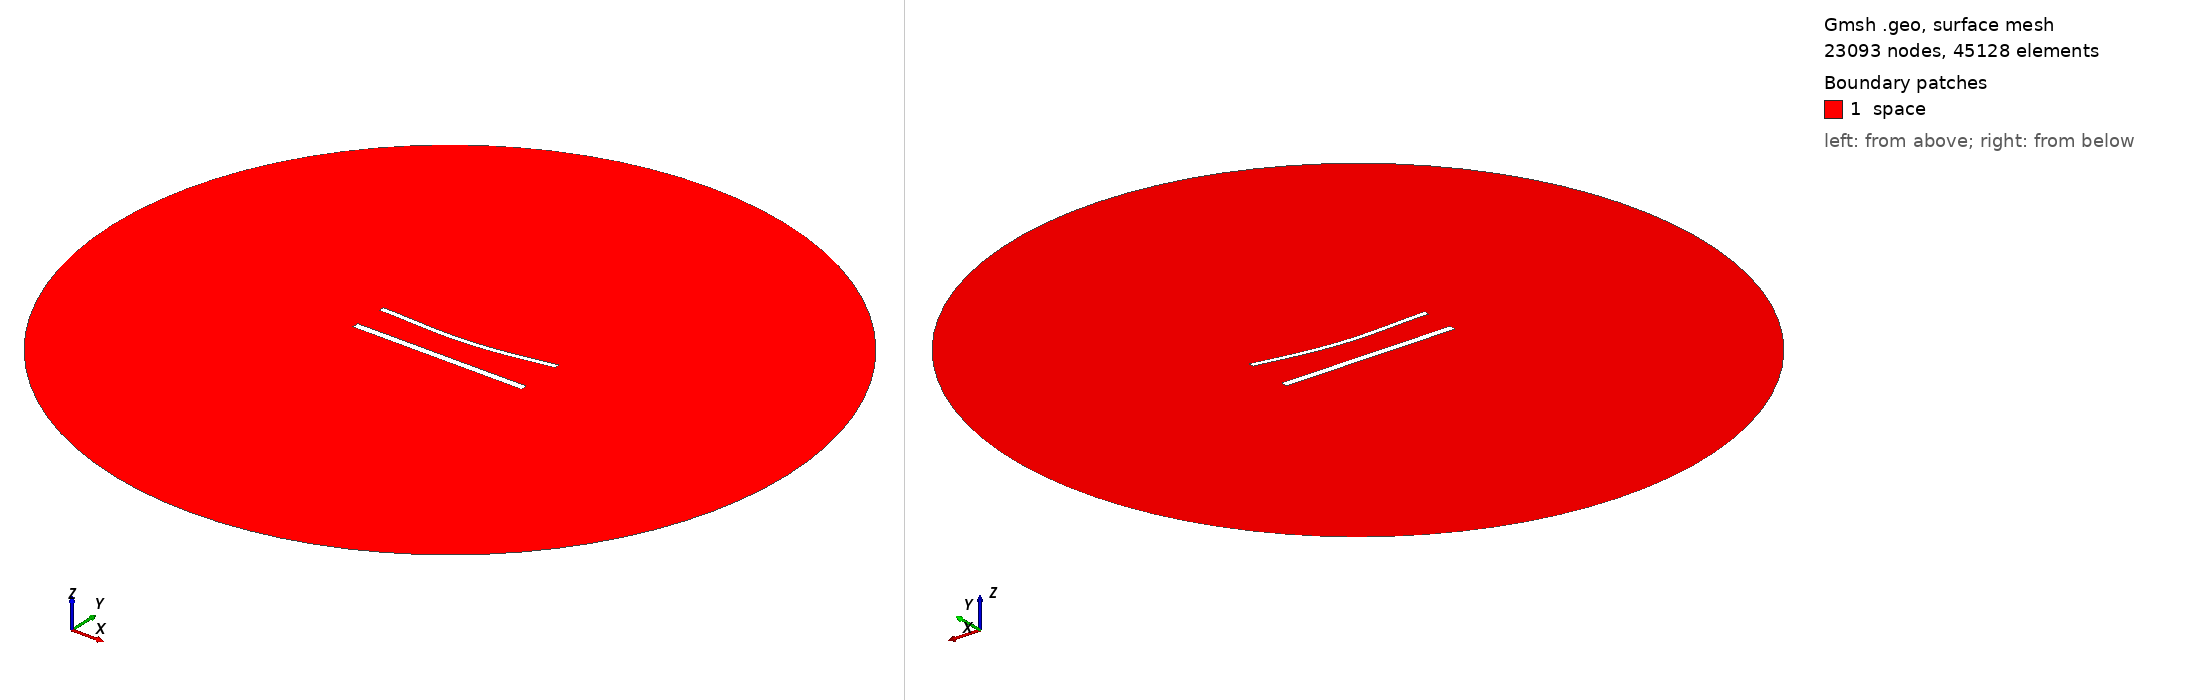

Gmsh geometry script, surface-meshed: 23093 nodes, 45128 surface elements. Boundary patches (legend numbers): 1 space. Left view from above one corner, right view from below the opposite corner. Legend entries are the model's physical surfaces. The drawing asked Gmsh for element sizes between 1% and 20% of the model's largest extent; the script's own settings can give other sizes.

=== 1274.geo (drawn) ===
//---------------------------------------
// Geometry kernel
//---------------------------------------

SetFactory("OpenCASCADE");



//---------------------------------------
// Parameters of the geometry
//---------------------------------------

// Overetch of the upper plate
overetch = 0.375;

// Distance between the plates
distance = 20.0;

// Discretization over the x axis (for the deformation)
nx = 50; 

// Length of the plate
L = 100 - overetch; 

// Number of modes
n = 4; 

// 1st mode coefficient
coeff(1) = 1.5;
beta(1) = 0.596864 * 3.1415926535 / L;

// 2nd mode coefficient
coeff(2) = -1.5;
beta(2) = 1.49418 * 3.1415926535 / L;

// 3rd mode coefficient
coeff(3) = 0.0;
beta(3) = 2.50025 * 3.1415926535 / L;

// 4th mode coefficient
coeff(4) = 0.0;
beta(4) = 3.49999 * 3.1415926535 / L;



//---------------------------------------
// Upper plate (deformed rectangle)
//---------------------------------------

// Coordiantes of the upper plate
xmin = -50;
xmax = 50 - overetch;

// Height of the upper plate
yheight = 4 - 2 * overetch;

// Indexes of the points
UpperID[] = {};
LowerID[] = {};
LeftID[] = {};
RightID[] = {};

// Point index
p = 1;

// Horizontal edges
For i In {1:nx}
    x = xmin + (i-1)*(xmax - xmin)/(nx-1);

    y_bottom = distance / 2 + overetch;
    For j In {1:n}
        C = (Cosh(beta(j)*L) + Cos(beta(j)*L)) / (Sinh(beta(j)*L) + Sin(beta(j)*L));
        y_bottom  = y_bottom + coeff(j) * (Cosh(beta(j)*(x+50)) - Cos(beta(j)*(x+50)) - C * (Sinh(beta(j)*(x+50)) - Sin(beta(j)*(x+50))));
    EndFor

    y_top = y_bottom + yheight;

    Point(p) = {x, y_top, 0, 1.0};
    UpperID[i] = p;
    p = p + 1;

    Point(p) = {x, y_bottom, 0, 1.0};
    LowerID[i] = p;
    p = p + 1;
EndFor

// Create point lists
UpperPts[] = {}; LowerPts[] = {};
For i In {1:nx}
  UpperPts[] += {UpperID[i]};
  LowerPts[] += {LowerID[i]};
EndFor

// Build splines
Spline(1) = {UpperPts[]};
Spline(2) = {LowerPts[]};
Line(3) = {LowerPts[nx-1], UpperPts[nx-1]};
Line(4) = {LowerPts[0], UpperPts[0]};

// Build the plane surface
Curve Loop(1) = {2, 3, -1, -4};
Plane Surface(1) = {1};



//---------------------------------------
// Lower plate (rectangle)
//---------------------------------------

// Vertices
Point(1001) = {-50, -distance/2, 0, 1.0};
Point(1002) = { 50, -distance/2, 0, 1.0};
Point(1003) = { 50,  -distance/2 + 4, 0, 1.0};
Point(1004) = {-50,  -distance/2 + 4, 0, 1.0};

// Edges
Line(5) = {1001, 1002};
Line(6) = {1002, 1003};
Line(7) = {1003, 1004};
Line(8) = {1004, 1001};

// Plane surface
Line Loop(2) = {5, 6, 7, 8};
Plane Surface(2) = {2}; 



//---------------------------------------
// Outer (fictious) boundary
//---------------------------------------

// Points
Point(1005) = {0, 0, 0};       // Center
Point(1006) = {200, 0, 0};     // Start point
Point(1007) = {0, 200, 0};     // 90 degrees
Point(1008) = {-200, 0, 0};    // 180 degrees
Point(1009) = {0, -200, 0};    // 270 degrees

// Circle arcs (each needs start, center, end)
Circle(9) = {1006, 1005, 1007};
Circle(10) = {1007, 1005, 1008};
Circle(11) = {1008, 1005, 1009};
Circle(12) = {1009, 1005, 1006};

// Plane surface for the entire domain
Curve Loop(3) = {9, 10, 11, 12};
Surface(3) = {3};

// Subtract the plates from the whole domain to obtain the actual domain where we want to solve the equations
BooleanDifference{ Surface{3}; Delete; }{ Surface{1}; Surface{2}; Delete; }




//---------------------------------------
// Transfinite Lines/Curves
//---------------------------------------

// Set the number of points on the boundaries
r = 6;
d = 0.15;

// Plates
Transfinite Curve {1} = 50*r/4 Using Progression 1;
Transfinite Line {2} = 50*r Using Progression 1;
Transfinite Curve {3, 4} = 2*r Using Progression 1+d;
Transfinite Line {5} = 50*r/4 Using Progression 1;
Transfinite Line {7} = 50*r Using Progression 1;
Transfinite Line {6} = 2*r Using Progression 1-d;
Transfinite Line {8} = 2*r Using Progression 1+d;

// Outer boundary
Transfinite Line {9, 10, 11, 12} = 20 Using Progression 1;



//---------------------------------------
// Physical groups
//---------------------------------------                

// Physical curves (boundaries)
Physical Line("force_segment", 10) = {2};
Physical Line("upper_plate", 11) = {1, 3, 4};
Physical Line("lower_plate", 12) = {5, 6, 7, 8};
Physical Line("boundary", 20) = {9, 10, 11, 12};

// Physical Surfaces
Physical Surface("space", 30) = {3};



//---------------------------------------
// 6. Generate the Mesh
//---------------------------------------

// 2D mesh generation
Mesh 2;
